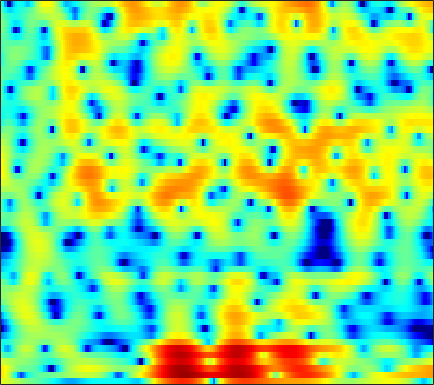

The file beside this chart, header and first rows:
4.0142, 3.8505, 3.5794, 3.2611, 2.9932, 2.6079, 2.2, 1.8827, 1.4596, 1.0395, 0.6369, 0.35556, -0.0038522, -0.3561, -0.61118, -0.94117, -1.2775, -1.5407, -1.9113, -2.3119, -2.7535, -3.1141, -3.6321, -4.1978
6.308, 5.602, 4.467, 3.075, 1.821, -0.2075, -2.781, -5.209, -9.284, -12.93, -11.24, -8.673, -6.022, -4.218, -3.258, -2.346, -1.758, -1.471, -1.24, -1.12, -1.071, -1.052, -1.015, -0.9448
6.176, 5.622, 4.795, 3.875, 3.135, 2.124, 1.147, 0.4946, -0.2001, -0.6403, -0.8458, -0.9021, -0.9352, -0.9956, -1.122, -1.436, -1.975, -2.569, -3.668, -5.226, -7.453, -9.85, -15.04, -25.5
3.334, 3.013, 2.584, 2.18, 1.902, 1.567, 1.289, 1.109, 0.901, 0.7157, 0.5465, 0.4063, 0.1914, -0.06499, -0.3016, -0.6688, -1.104, -1.475, -2.006, -2.556, -3.065, -3.383, -3.665, -3.719
-0.5764, -1.462, -2.402, -2.756, -2.556, -1.851, -0.92, -0.2524, 0.5087, 1.073, 1.427, 1.556, 1.547, 1.341, 1.065, 0.5472, -0.1001, -0.651, -1.357, -1.935, -2.231, -2.211, -1.881, -1.295
-3.429, -5.197, -7.67, -8.449, -7.065, -4.38, -2.015, -0.6004, 0.8438, 1.856, 2.509, 2.774, 2.841, 2.584, 2.156, 1.233, -0.1733, -1.648, -4.441, -8.801, -14.6, -12.54, -6.867, -3.211
-4.5, -4.469, -4.265, -3.85, -3.405, -2.682, -1.868, -1.247, -0.4791, 0.1901, 0.7233, 1.018, 1.262, 1.332, 1.272, 1.064, 0.7298, 0.4305, 0.02411, -0.3114, -0.4532, -0.4087, -0.1676, 0.2097
-10.03, -9.267, -8.04, -6.732, -5.748, -4.484, -3.315, -2.5, -1.532, -0.6929, 0.007881, 0.4377, 0.8909, 1.215, 1.375, 1.501, 1.542, 1.53, 1.474, 1.396, 1.315, 1.264, 1.22, 1.195
-22.36, -17.32, -12.88, -9.652, -7.708, -5.542, -3.747, -2.608, -1.317, -0.2561, 0.5952, 1.103, 1.627, 1.987, 2.158, 2.27, 2.257, 2.18, 2.012, 1.775, 1.486, 1.257, 0.9528, 0.679
-13.57, -11.86, -9.422, -7.041, -5.397, -3.438, -1.737, -0.638, 0.5964, 1.591, 2.347, 2.772, 3.155, 3.339, 3.349, 3.203, 2.878, 2.524, 1.917, 1.173, 0.3104, -0.3962, -1.377, -2.302
-9.859, -7.854, -5.525, -3.502, -2.158, -0.5717, 0.7759, 1.635, 2.584, 3.307, 3.805, 4.033, 4.147, 4.035, 3.801, 3.293, 2.544, 1.817, 0.6164, -0.8565, -2.634, -4.205, -6.751, -10.05
-4.973, -3.719, -2.163, -0.7658, 0.1681, 1.274, 2.206, 2.786, 3.396, 3.817, 4.038, 4.071, 3.921, 3.542, 3.099, 2.283, 1.205, 0.2017, -1.423, -3.377, -5.664, -7.574, -10.29, -12.93
-1.282, -0.6278, 0.2127, 0.9968, 1.545, 2.197, 2.752, 3.094, 3.44, 3.64, 3.688, 3.607, 3.333, 2.85, 2.341, 1.449, 0.2925, -0.7642, -2.462, -4.584, -7.216, -9.631, -13.81, -20.55
0.2149, 0.5027, 0.8879, 1.264, 1.547, 1.905, 2.242, 2.472, 2.733, 2.917, 2.991, 2.951, 2.761, 2.396, 1.994, 1.273, 0.3413, -0.4757, -1.721, -3.13, -4.646, -5.78, -7.188, -8.278
0.2876, 0.2657, 0.2111, 0.151, 0.1429, 0.235, 0.5024, 0.82, 1.344, 1.895, 2.366, 2.623, 2.791, 2.712, 2.493, 1.979, 1.212, 0.4942, -0.5817, -1.715, -2.834, -3.546, -4.194, -4.469
-0.576, -0.8553, -1.58, -2.773, -3.987, -5.612, -5.794, -4.418, -1.863, 0.4108, 2.132, 3.068, 3.878, 4.223, 4.194, 3.787, 2.94, 1.971, 0.2074, -2.15, -5.109, -7.356, -8.307, -6.364
-3.986, -3.764, -4.054, -5.046, -6.292, -8.326, -8.708, -6.784, -3.441, -0.6705, 1.394, 2.535, 3.581, 4.166, 4.309, 4.112, 3.488, 2.719, 1.226, -0.7873, -3.235, -4.947, -5.59, -4.147
-7.261, -6.553, -5.859, -5.341, -4.985, -4.446, -3.701, -2.98, -1.862, -0.6728, 0.4369, 1.174, 1.963, 2.517, 2.767, 2.866, 2.728, 2.493, 2.012, 1.421, 0.8474, 0.4856, 0.1511, -0.001026
-8.685, -8.168, -7.421, -6.619, -5.965, -5.024, -4.012, -3.225, -2.164, -1.128, -0.1565, 0.4966, 1.26, 1.859, 2.198, 2.51, 2.646, 2.649, 2.552, 2.335, 2.046, 1.799, 1.429, 1.036
-11.38, -11.17, -10.58, -9.614, -8.692, -7.257, -5.731, -4.588, -3.12, -1.764, -0.5427, 0.2686, 1.201, 1.954, 2.4, 2.845, 3.12, 3.212, 3.209, 3.065, 2.775, 2.473, 1.972, 1.356
-17.8, -19.07, -19.43, -17.27, -14.79, -11.47, -8.53, -6.574, -4.293, -2.353, -0.7242, 0.3167, 1.465, 2.375, 2.913, 3.431, 3.757, 3.874, 3.858, 3.671, 3.306, 2.914, 2.233, 1.347
-23.48, -26.33, -27.69, -23.06, -18.73, -13.73, -9.766, -7.296, -4.557, -2.318, -0.5144, 0.6007, 1.808, 2.729, 3.256, 3.746, 4.012, 4.09, 4.019, 3.763, 3.338, 2.898, 2.123, 1.133
-23.14, -27.57, -22.59, -16.98, -13.75, -10.13, -7.119, -5.165, -2.93, -1.083, 0.414, 1.325, 2.287, 2.98, 3.322, 3.594, 3.653, 3.583, 3.373, 3.031, 2.591, 2.197, 1.585, 0.8507
-7.837, -8.052, -7.697, -6.701, -5.696, -4.207, -2.697, -1.612, -0.2947, 0.8391, 1.768, 2.309, 2.819, 3.078, 3.105, 2.921, 2.53, 2.095, 1.414, 0.7293, 0.1528, -0.1255, -0.2744, -0.3064
-1.712, -1.864, -1.863, -1.605, -1.267, -0.6753, 0.04698, 0.6116, 1.337, 1.977, 2.467, 2.712, 2.841, 2.684, 2.389, 1.666, 0.5553, -0.6009, -2.692, -5.351, -7.978, -8.312, -6.248, -3.785
-0.4385, -0.8285, -1.244, -1.439, -1.392, -1.042, -0.428, 0.1156, 0.8525, 1.486, 1.939, 2.124, 2.15, 1.901, 1.52, 0.7143, -0.4946, -1.661, -3.741, -6.404, -9.023, -9.262, -6.766, -3.907
-1.783, -2.945, -4.842, -6.812, -7.501, -6.4, -4.21, -2.638, -0.9667, 0.2145, 0.9484, 1.235, 1.304, 1.089, 0.7362, 0.1482, -0.5664, -1.096, -1.695, -2.106, -2.136, -1.866, -1.171, -0.2187
-1.835, -3.107, -5.647, -9.278, -11.22, -8.658, -4.95, -2.881, -0.9693, 0.1932, 0.7726, 0.8888, 0.6498, -0.01231, -0.7247, -1.877, -2.976, -3.601, -3.752, -3.177, -2.148, -1.268, -0.1019, 1.021
0.1095, -0.000738, -0.3344, -0.6252, -0.6767, -0.46, -0.009787, 0.3933, 0.8408, 1.059, 0.9649, 0.6349, -0.1809, -1.536, -3.001, -5.947, -10.75, -17.87, -18.25, -9.748, -5.68, -3.652, -1.668, -0.1574
1.707, 1.852, 1.893, 1.834, 1.764, 1.66, 1.573, 1.5, 1.36, 1.142, 0.783, 0.3727, -0.4057, -1.473, -2.468, -4.082, -5.706, -6.698, -7.023, -6.401, -5.326, -4.58, -3.612, -2.728
3.497, 3.381, 3.107, 2.703, 2.343, 1.853, 1.403, 1.113, 0.8254, 0.6278, 0.4655, 0.344, 0.1026, -0.2939, -0.6641, -1.257, -1.932, -2.438, -3.138, -3.86, -4.738, -5.506, -6.705, -7.692
5.161, 4.674, 3.813, 2.708, 1.731, 0.2975, -1.102, -1.866, -2.194, -1.774, -0.9973, -0.4104, 0.2297, 0.6339, 0.7476, 0.7062, 0.3955, 0.02138, -0.7669, -1.867, -3.471, -5.114, -8.381, -13.7
5.698, 4.966, 3.663, 1.897, 0.1528, -3.057, -8.21, -15.78, -16.68, -7.777, -3.848, -2.022, -0.3786, 0.7159, 1.228, 1.611, 1.667, 1.529, 1.094, 0.3954, -0.5517, -1.388, -2.563, -3.563
5.106, 4.446, 3.314, 1.891, 0.6376, -1.211, -3.039, -4.07, -4.468, -3.784, -2.591, -1.669, -0.5631, 0.3212, 0.855, 1.347, 1.644, 1.693, 1.613, 1.303, 0.8099, 0.3195, -0.4446, -1.361
4.322, 3.838, 3.026, 2.046, 1.239, 0.1336, -0.9132, -1.564, -2.179, -2.42, -2.273, -1.95, -1.318, -0.5959, -0.06397, 0.5885, 1.084, 1.346, 1.513, 1.485, 1.259, 0.952, 0.3519, -0.493
3.475, 3.09, 2.413, 1.528, 0.7278, -0.5132, -1.925, -3.09, -4.649, -5.877, -6.232, -5.733, -4.403, -2.87, -1.801, -0.5977, 0.3136, 0.8376, 1.282, 1.512, 1.533, 1.44, 1.181, 0.8032
2.259, 2.02, 1.501, 0.731, -0.05316, -1.435, -3.331, -5.233, -8.893, -15.66, -28.76, -14.74, -8.439, -4.965, -3.145, -1.423, -0.1989, 0.4191, 0.9752, 1.233, 1.278, 1.222, 1.102, 1.018
0.5587, 0.7014, 0.6531, 0.3214, -0.1218, -0.9936, -2.159, -3.171, -4.574, -5.703, -6.016, -5.559, -4.333, -2.806, -1.784, -0.5795, 0.2703, 0.6792, 0.9052, 0.7487, 0.2391, -0.3437, -1.2, -1.746
-1.846, -1.049, -0.3932, -0.1982, -0.3044, -0.7196, -1.363, -1.944, -2.681, -3.203, -3.304, -3.05, -2.333, -1.373, -0.6058, 0.3136, 0.9746, 1.266, 1.242, 0.7037, -0.5411, -2.148, -5.824, -14.75
-4.534, -3.404, -2.47, -2.099, -2.158, -2.647, -3.601, -4.651, -6.442, -8.42, -9.397, -8.651, -6.358, -4.051, -2.546, -1.003, 0.1144, 0.6706, 1.026, 0.9803, 0.5381, -0.01046, -0.8321, -1.348
-5.224, -4.535, -3.979, -3.811, -3.95, -4.542, -5.659, -6.908, -9.374, -13.19, -16.92, -14.53, -9.592, -6.102, -4.207, -2.306, -0.9466, -0.2244, 0.4737, 0.8972, 1.126, 1.24, 1.37, 1.609
-4.418, -4.196, -4.043, -4.068, -4.191, -4.489, -4.918, -5.31, -5.829, -6.172, -6.102, -5.68, -4.668, -3.472, -2.549, -1.456, -0.5785, -0.04902, 0.4686, 0.8192, 1.06, 1.203, 1.392, 1.646
-3.11, -3.343, -3.673, -3.971, -4.125, -4.169, -4.039, -3.853, -3.508, -3.063, -2.525, -2.07, -1.431, -0.7638, -0.2863, 0.2565, 0.675, 0.8833, 0.9889, 0.9173, 0.6932, 0.4553, 0.1706, 0.047
-2.026, -3.016, -4.521, -5.911, -6.505, -6.286, -5.157, -4.097, -2.745, -1.58, -0.6013, 0.02779, 0.7265, 1.318, 1.65, 1.988, 2.155, 2.129, 1.883, 1.303, 0.2753, -0.8629, -2.998, -5.633
-1.841, -3.577, -6.952, -12.89, -24.36, -15.51, -8.624, -5.839, -3.426, -1.823, -0.7189, -0.1004, 0.5648, 1.068, 1.389, 1.734, 1.945, 1.992, 1.849, 1.377, 0.4613, -0.5959, -2.67, -5.312
-1.474, -2.448, -3.886, -5.221, -5.84, -5.867, -5.179, -4.518, -3.769, -3.281, -3.05, -2.995, -2.944, -2.782, -2.467, -1.883, -1.177, -0.6552, -0.1098, 0.2441, 0.4127, 0.4334, 0.4247, 0.5245
-1.104, -1.397, -1.782, -2.148, -2.378, -2.642, -2.888, -3.142, -3.645, -4.487, -5.787, -7.135, -9.426, -11.11, -10.66, -8.175, -5.605, -4.056, -2.412, -1.17, -0.2103, 0.3836, 1.097, 1.768
-1.938, -1.643, -1.33, -1.148, -1.119, -1.221, -1.532, -1.927, -2.728, -3.951, -5.763, -7.644, -11.06, -14.61, -13.86, -10.08, -7.008, -5.295, -3.578, -2.271, -1.2, -0.4659, 0.4637, 1.393
-3.988, -2.802, -1.627, -0.8596, -0.503, -0.2781, -0.322, -0.5057, -0.9766, -1.669, -2.552, -3.275, -4.173, -4.793, -4.963, -4.869, -4.577, -4.303, -4.039, -3.82, -3.507, -3.046, -2.098, -0.782
-4.177, -2.814, -1.481, -0.5648, -0.09364, 0.2923, 0.4504, 0.4454, 0.2885, -0.002571, -0.3959, -0.7426, -1.24, -1.753, -2.195, -2.812, -3.558, -4.292, -5.652, -7.665, -10.37, -11.92, -9.929, -5.82
-2.544, -1.918, -1.214, -0.6771, -0.3851, -0.1284, 0.007684, 0.0317, 0.01281, -0.08287, -0.2516, -0.4369, -0.7756, -1.238, -1.676, -2.406, -3.359, -4.298, -5.858, -7.88, -10.32, -11.51, -9.875, -6.234
-1.964, -1.697, -1.498, -1.46, -1.517, -1.643, -1.756, -1.784, -1.726, -1.586, -1.443, -1.377, -1.413, -1.64, -1.911, -2.489, -3.269, -3.933, -4.779, -5.426, -5.623, -5.361, -4.35, -2.813
-1.447, -1.435, -1.759, -2.479, -3.248, -4.464, -5.554, -5.873, -5.442, -4.338, -3.181, -2.484, -1.878, -1.678, -1.823, -2.381, -3.345, -4.305, -5.85, -7.262, -7.471, -6.506, -4.342, -2.025
-0.3071, -0.6199, -1.489, -2.98, -4.66, -8.146, -14.91, -38.19, -13.58, -7.587, -4.408, -2.904, -1.658, -1.064, -1.035, -1.472, -2.564, -3.921, -6.952, -12.59, -18.02, -10.86, -4.953, -1.34
0.05545, -0.4458, -1.353, -2.504, -3.519, -4.966, -6.167, -6.48, -5.929, -4.619, -3.222, -2.299, -1.354, -0.7459, -0.4757, -0.4273, -0.7191, -1.111, -1.726, -2.206, -2.084, -1.498, -0.3053, 1.019
-0.5443, -1.24, -2.169, -3.032, -3.545, -3.991, -4.158, -4.093, -3.751, -3.215, -2.59, -2.107, -1.451, -0.8494, -0.4244, 0.04449, 0.44, 0.6719, 0.9693, 1.246, 1.548, 1.804, 2.13, 2.401
-1.659, -2.973, -4.832, -6.329, -6.811, -6.495, -5.612, -4.95, -4.184, -3.64, -3.228, -2.957, -2.511, -1.844, -1.229, -0.227, 0.8225, 1.558, 2.374, 3.018, 3.446, 3.617, 3.661, 3.442
-2.313, -4.554, -9.117, -19.05, -24.79, -11.76, -7.503, -5.8, -4.665, -4.466, -5.097, -6.027, -7.409, -7.068, -5.212, -2.202, 0.3465, 1.843, 3.347, 4.374, 4.968, 5.147, 5.04, 4.523
